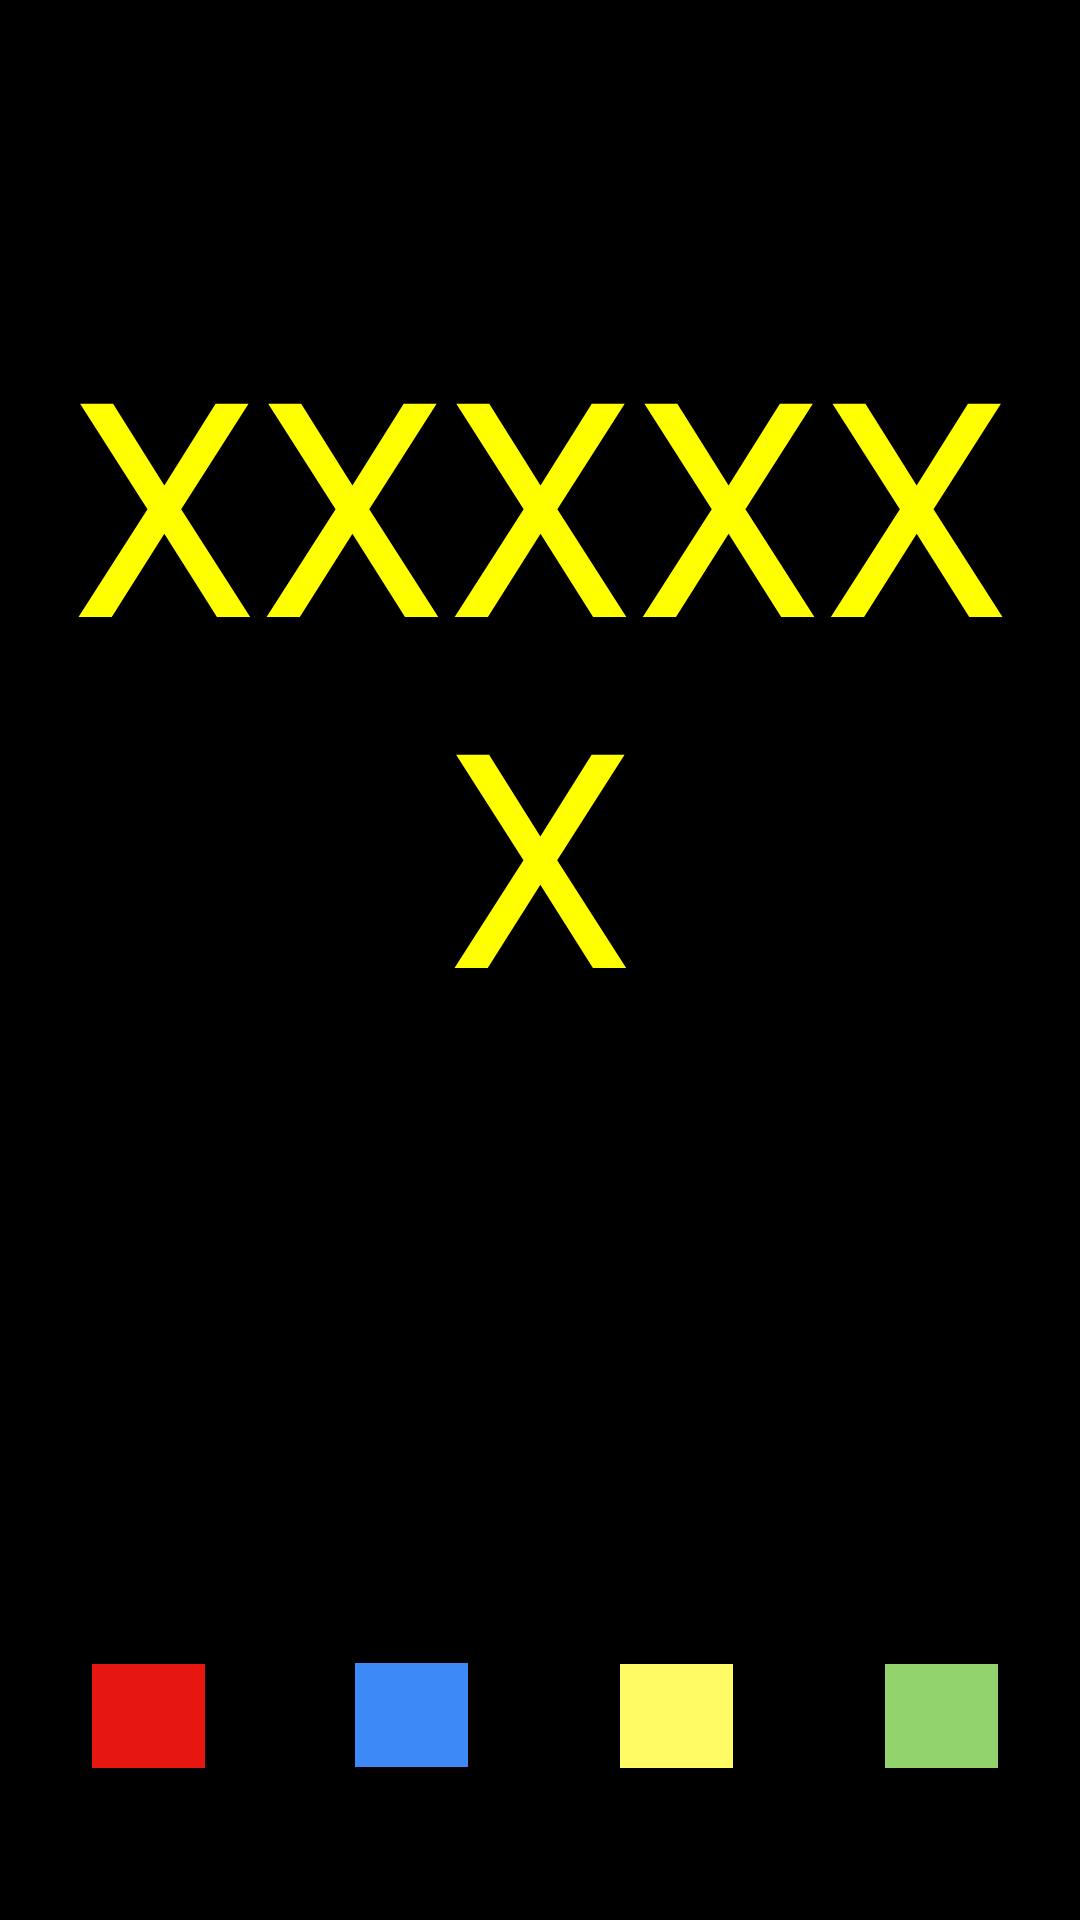

Android layout source for this screen:
<!-- AndroidManifest.xml: application theme AppTheme -->
<!-- res/layout/question3_layout.xml -->
<?xml version="1.0" encoding="utf-8"?>
<LinearLayout xmlns:android="http://schemas.android.com/apk/res/android"
    android:orientation="vertical" android:layout_width="match_parent"
    android:layout_height="match_parent"
    android:background="@color/Black">

    <TextView
        android:layout_width="match_parent"
        android:layout_height="wrap_content"
        android:text="@string/question3"
        android:paddingTop="100dp"
        android:gravity="center"
        android:textSize="100sp"
        android:textColor="@color/Yellow"/>
    <LinearLayout
        android:layout_width="match_parent"
        android:layout_height="0dp"
        android:layout_weight="1"
        android:gravity="bottom">
        <RadioGroup
            android:id="@+id/q1_group"
            android:layout_width="match_parent"
            android:layout_height="wrap_content"
            android:paddingLeft="30dip"
            android:orientation="horizontal"
            android:paddingBottom="50dp"
            >
            <RadioButton
                android:id="@+id/q3a1"
                android:layout_width="wrap_content"
                android:layout_height="wrap_content"
                android:clickable="true"
                android:button="@drawable/red"
                android:paddingRight="50dp"
                />
            <RadioButton
                android:id="@+id/q3a2"
                android:layout_width="wrap_content"
                android:layout_height="wrap_content"
                android:clickable="true"
                android:button="@drawable/blue"
                android:paddingRight="50dp"
                />
            <RadioButton
                android:id="@+id/q3a3"
                android:layout_width="wrap_content"
                android:layout_height="wrap_content"
                android:clickable="true"
                android:button="@drawable/yellow"
                android:paddingRight="50dp"/>
            <RadioButton
                android:id="@+id/q3a4"
                android:layout_width="wrap_content"
                android:layout_height="wrap_content"
                android:button="@drawable/green"
                android:clickable="true"
                />
            >
        </RadioGroup>
    </LinearLayout>
</LinearLayout>
<!-- resources referenced by this layout -->
<resources>
  <color name="Black">#000000</color>
  <color name="Yellow">#ffff00</color>
  <!-- drawable blue: png bitmap (drawable-xxhdpi, 395 bytes) -->
  <!-- drawable green: png bitmap (drawable-xxhdpi, 388 bytes) -->
  <!-- drawable red: png bitmap (drawable-xxhdpi, 390 bytes) -->
  <!-- drawable yellow: png bitmap (drawable-xxhdpi, 387 bytes) -->
  <string name="question3">XXXXXX</string>
  <style name="AppTheme" parent="AppBaseTheme">
          
      </style>
  <style name="AppBaseTheme" parent="android:Theme.Material.Light.NoActionBar">
          
      </style>
</resources>
